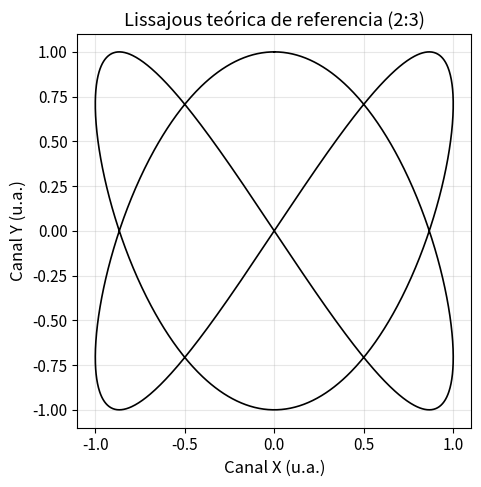

The script that saved this image: (Note: this script raises an exception after producing the figure.)
import numpy as np
import matplotlib.pyplot as plt

plt.rcParams.update({
    'font.size': 11,
    'axes.labelsize': 12,
    'figure.figsize': (7, 5),
    'axes.grid': True,
    'grid.alpha': 0.3,
})

# Figura de referencia teorica (ejemplo 2:3)
t = np.linspace(0, 2*np.pi, 2000)
ratio_x = 2
ratio_y = 3
phi = np.pi/2

x = np.sin(ratio_x * t)
y = np.sin(ratio_y * t + phi)

fig, ax = plt.subplots()
ax.plot(x, y, color='black', linewidth=1.2)
ax.set_xlabel('Canal X (u.a.)')
ax.set_ylabel('Canal Y (u.a.)')
ax.set_title('Lissajous teórica de referencia (2:3)')
ax.set_aspect('equal', adjustable='box')

plt.tight_layout()
plt.savefig('figuras/figura_2.pdf', dpi=150, bbox_inches='tight')
